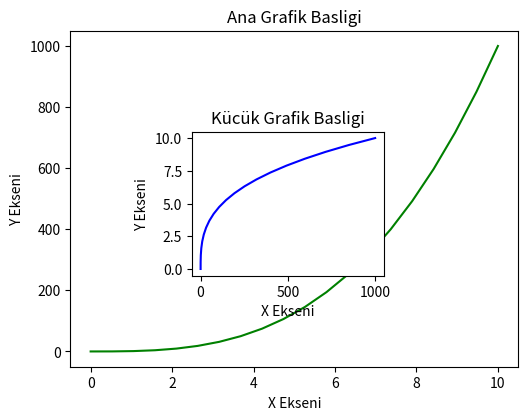

Here is the Python script that generated this plot:
import numpy as np
import matplotlib.pyplot as plt

numpyArray1 = np.linspace(0,10,20) 
numpyArray2 = numpyArray1 ** 3

figure2 = plt.figure()
eksen1 = figure2.add_axes([0.11, 0.11, 0.7, 0.7])
eksen2 = figure2.add_axes([0.3, 0.3, 0.3, 0.3])

eksen1.plot(numpyArray1, numpyArray2, "g")
eksen1.set_xlabel("X Ekseni")
eksen1.set_ylabel("Y Ekseni")
eksen1.set_title("Ana Grafik Basligi")

eksen2.plot(numpyArray2, numpyArray1, "b")
eksen2.set_xlabel("X Ekseni")
eksen2.set_ylabel("Y Ekseni")
eksen2.set_title("Kücük Grafik Basligi")

plt.show()